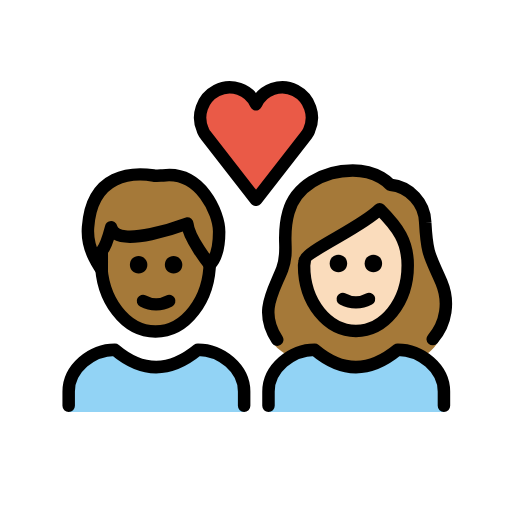
t = 0.00 s
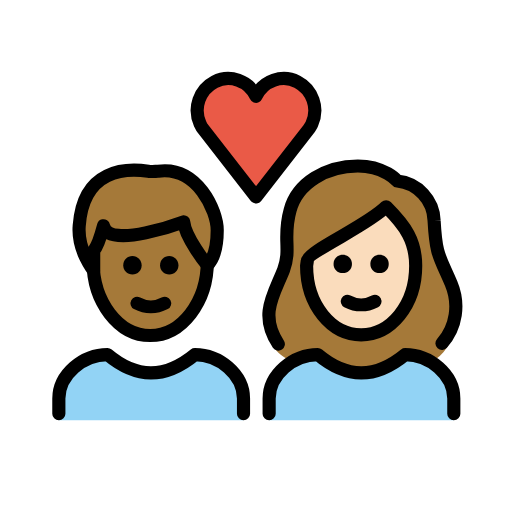
t = 0.36 s
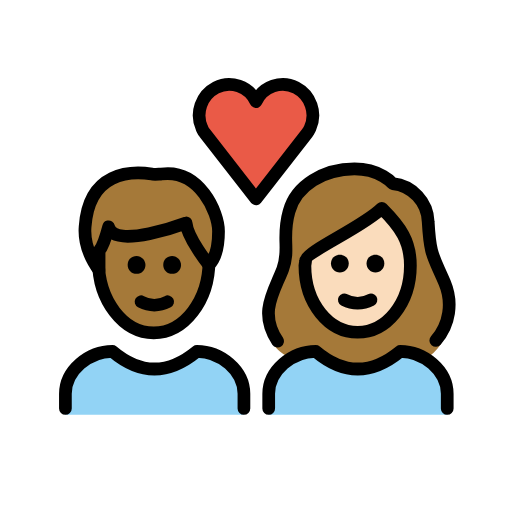
t = 0.84 s
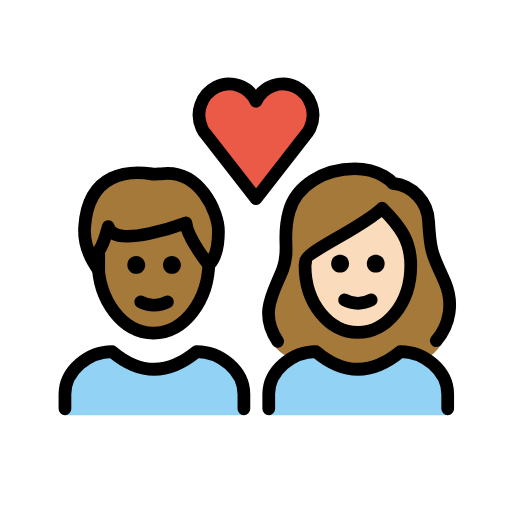
t = 1.20 s
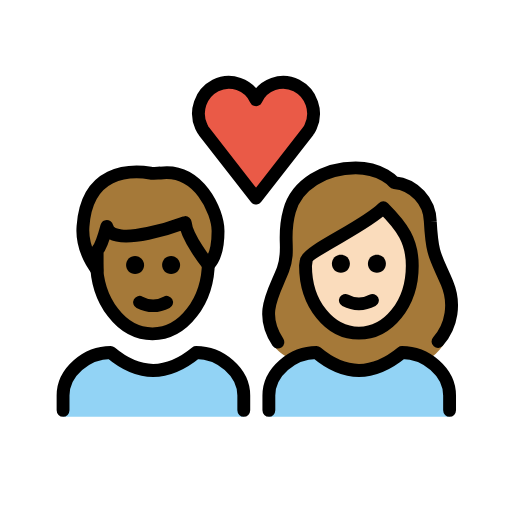
t = 1.56 s
t = 2.04 s: frame unchanged from t = 0.00 s, image omitted

The animated SVG that drew these frames (rendered in a browser with its animation timeline set to each time). Animation: 1 SMIL element (animateTransform=1); one cycle of 2.40 s, repeats indefinitely.

<?xml version='1.0' encoding='utf-8'?>
<svg xmlns="http://www.w3.org/2000/svg" id="emoji" viewBox="-5 -5 82 82" version="1.1" width="200" height="200" role="img">
  <title>OpenMoji: couple with heart: woman, man, medium-dark skin tone, light skin tone</title><g transform="translate(36 36)"><g><g transform="translate(-36 -36)"><g id="color">
    <path fill="#92D3F5" d="M38,61v-3.3c0-3.7,3.7-6.7,7.4-6.7c4.4,3.7,8.8,3.7,13.3,0c3.7,0,7.4,3,7.4,6.7V61" />
    <path fill="#92D3F5" d="M6,61v-3.3C6,54,9.7,51,13.4,51c4.4,3.7,8.8,3.7,13.3,0c3.7,0,7.4,3,7.4,6.7V61" />
    <path fill="#EA5A47" d="M36,11.7c1.1-2.4,4-3.4,6.3-2.2s3.3,4,2.2,6.4c-0.1,0.3-0.3,0.5-0.4,0.7L36,27l-8.1-10.4 c-0.2-0.2-0.3-0.5-0.4-0.7c-1.1-2.4-0.1-5.2,2.2-6.4S34.9,9.3,36,11.7L36,11.7z" />
  </g>
  <g id="hair">
    <g id="hair-b">
      <path fill="#A57939" d="M41.5,52.1c1.2-0.7,2.5-1.1,3.9-1.1c4.4,3.7,8.8,3.7,13.3,0c1.4,0,2.8,0.4,4,1.2c0.9-0.6,1.7-1.3,2.3-2.2 c1.5-2,2-6.7,0.7-9.8c-1.8-4.2-2.3-4.2-2.6-9.6c-0.1-3.1-2.5-5.7-5.6-6c0,0-1.9-2.3-6-2.3c-4.8,0-9.2,2.6-10.3,6.7 c-1.2,4.2,0.2,5.9-1,9.1c-1.4,3.6-3.6,8.4-1.4,11.9C39.2,50.6,40.1,51.4,41.5,52.1z" />
    </g>
    <g id="hair-a">
      <path fill="#A57939" d="M9.1,31.4c0.6-8.7,7.2-8.8,10.5-8.3c0.3,0.1,1.2,0,1.5,0c6-0.8,9,6,9,9c0,1.1,0,3.8-1.5,5.3 c0,0-3.4-4.2-3.6-6.6c0,0-11.4,4.3-12.2,0.6c0,0-0.8,3-1.5,3.8c0,0,0,2.3,0,3C11.3,38.2,8.8,35.2,9.1,31.4z" />
    </g>
  </g>
  <g id="skin">
    <g id="skin-b">
      <path fill="#fadcbc" d="M43.7,37.5c0,6,3.8,10.5,8.3,10.5s8.3-4.5,8.3-10.5c0-3.8-1.5-6-4.5-9c-3,3-12,6.8-12,8.3L43.7,37.5 L43.7,37.5z" />
    </g>
    <g id="skin-a">
      <path fill="#a57939" d="M25,30.8c0,0-11.4,4.3-12.2,0.6c0,0-0.8,3-1.5,3.8c0,0,0,2.3,0,3l0,0c0.6,5.5,4.2,9.8,8.6,9.8 c4.6,0,8.4-4.7,8.7-10.6C28.3,37,25.2,33.1,25,30.8z" />
    </g>
  </g>
  <g id="skin-shadow" />
  <g id="line">
    <path fill="none" stroke="#000000" stroke-miterlimit="10" stroke-width="2" d="M28.6,36.1c0,0.2,0,0.4,0,0.7 c0,6.2-3.9,11.3-8.7,11.3s-8.7-5.1-8.7-11.3c0-0.2,0-0.4,0-0.7" />
    <path fill="none" stroke="#000000" stroke-linecap="round" stroke-linejoin="round" stroke-width="2" d="M9.1,31.4 c0.6-8.7,7.2-8.8,10.5-8.3c0.3,0.1,1.2,0,1.5,0c6-0.8,9,6,9,9c0,1.1,0,3.8-1.5,5.3c0,0-3.4-4.2-3.6-6.6c0,0-11.4,4.3-12.2,0.6 c0,0-0.8,3-1.5,3.8c0,0,0,2.3,0,3C11.3,38.2,8.8,35.2,9.1,31.4z" />
    <path fill="none" stroke="#000000" stroke-linecap="round" stroke-linejoin="round" stroke-width="2" d="M36,11.7 c1.1-2.4,4-3.4,6.3-2.2s3.3,4,2.2,6.4c-0.1,0.3-0.3,0.5-0.4,0.7L36,27l-8.1-10.4c-0.2-0.2-0.3-0.5-0.4-0.7 c-1.1-2.4-0.1-5.2,2.2-6.4S34.9,9.3,36,11.7L36,11.7z" />
    <path fill="none" stroke="#000000" stroke-linecap="round" stroke-linejoin="round" stroke-width="2" d="M39.4,49.4 c-3-4.5-0.6-7.7,0.8-11.3c1.2-3.2-0.2-4.9,1-9.1c1.1-4.1,5.5-6.7,10.3-6.7c4.1,0,6,2.3,6,2.3c3.1,0.3,5.5,2.9,5.6,6 c0.3,5.4,0.8,5.4,2.6,9.6c1.3,3.1,0.8,6.6-1.4,9.1" />
    <path fill="none" stroke="#000000" stroke-linejoin="round" stroke-miterlimit="10" stroke-width="2" d="M43.7,37.5 c0,6,3.8,10.5,8.3,10.5s8.3-4.5,8.3-10.5c0-3.8-1.5-6-4.5-9c-3,3-12,6.8-12,8.3L43.7,37.5L43.7,37.5z" />
    <path fill="none" stroke="#000000" stroke-linecap="round" stroke-linejoin="round" stroke-width="2" d="M38,60v-2.3 c0-3.7,3.7-6.7,7.4-6.7c4.4,3.7,8.8,3.7,13.3,0c3.7,0,7.4,3,7.4,6.7V60" />
    <path fill="none" stroke="#000000" stroke-linecap="round" stroke-linejoin="round" stroke-width="2" d="M6,60v-2.3 C6,54,9.7,51,13.4,51c4.4,3.7,8.8,3.7,13.3,0c3.7,0,7.4,3,7.4,6.7V60" />
    <path d="M56.2,37.2c0,0.8-0.6,1.4-1.4,1.4c-0.8,0-1.4-0.6-1.4-1.4c0-0.8,0.6-1.4,1.4-1.4C55.6,35.8,56.2,36.4,56.2,37.2" />
    <path d="M50.6,37.2c0,0.8-0.6,1.4-1.4,1.4s-1.4-0.6-1.4-1.4c0-0.8,0.6-1.4,1.4-1.4S50.6,36.4,50.6,37.2" />
    <path fill="none" stroke="#000000" stroke-linecap="round" stroke-linejoin="round" stroke-width="2" d="M49.9,42.9 c1.3,0.7,2.9,0.7,4.2,0" />
    <path d="M24.2,37.4c0,0.8-0.6,1.4-1.4,1.4s-1.4-0.6-1.4-1.4c0-0.8,0.6-1.4,1.4-1.4S24.2,36.7,24.2,37.4" />
    <path d="M18.6,37.4c0,0.8-0.6,1.4-1.4,1.4s-1.4-0.6-1.4-1.4c0-0.8,0.6-1.4,1.4-1.4S18.6,36.7,18.6,37.4" />
    <path fill="none" stroke="#000000" stroke-linecap="round" stroke-linejoin="round" stroke-width="2" d="M17.9,43.2 c1.3,0.7,2.9,0.7,4.2,0" />
  </g>
</g><animateTransform attributeName="transform" type="scale" values="1;1.07;1;1.04;1;1" dur="2.4s" repeatCount="indefinite" /></g></g></svg>
